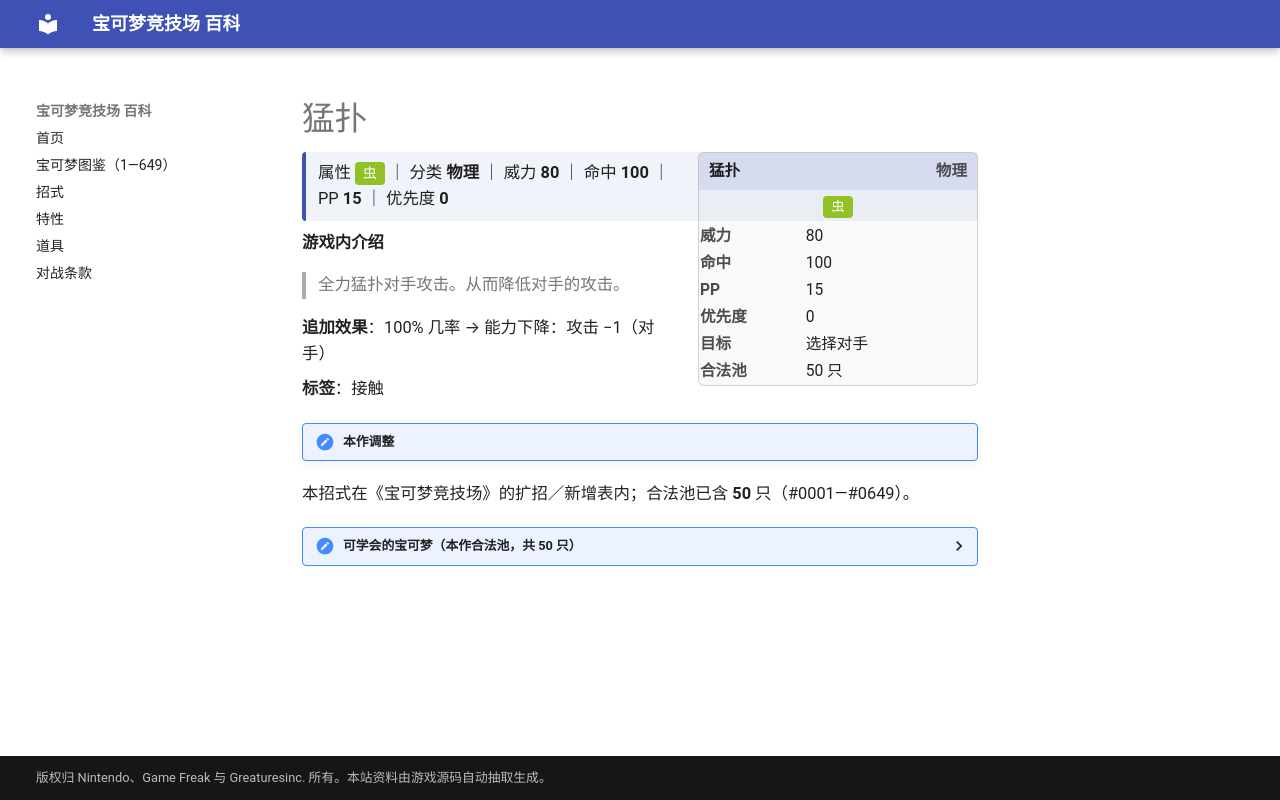

repository: nanmoboys/pkmn-arena-wiki · page: moves/猛扑/index.html · generator: mkdocs

# 猛扑

<div class="infobox">
<div class="ib-h"><span>猛扑</span><span class="ib-no">物理</span></div>
<div class="ib-ty"><span class="tp" style="background:#90C126">虫</span></div>
<table class="ib-t"><tr><th>威力</th><td>80</td></tr><tr><th>命中</th><td>100</td></tr><tr><th>PP</th><td>15</td></tr><tr><th>优先度</th><td>0</td></tr><tr><th>目标</th><td>选择对手</td></tr><tr><th>合法池</th><td>50 只</td></tr></table></div>
<div class="head-stat">属性 <span class="tp" style="background:#90C126">虫</span> ｜ 分类 <b>物理</b> ｜ 威力 <b>80</b> ｜ 命中 <b>100</b> ｜ PP <b>15</b> ｜ 优先度 <b>0</b></div>

**游戏内介绍**

> 全力猛扑对手攻击。从而降低对手的攻击。

**追加效果**：100% 几率 → 能力下降：攻击 −1（对手）

**标签**：接触

!!! note "本作调整"

本招式在《宝可梦竞技场》的扩招／新增表内；合法池已含 **50** 只（#0001—#0649）。

<details class="pool"><summary>可学会的宝可梦（本作合法池，共 50 只）</summary>

<p>大针蜂、毛球、摩鲁蛾、喇叭芽、口呆花、大食花、嘟嘟、嘟嘟利、臭臭泥、飞腿郎、飞天螳螂、凯罗斯、梦幻、圆丝蛛、阿利多斯、毽子草、毽子花、毽子棉、蜻蜻蜓、榛果球、佛烈托斯、土龙弟弟、天蝎、巨钳螳螂、赫拉克罗斯、惊角鹿、溜溜糖球、雨翅蛾、电萤虫、跳跳猪、噗噗猪、梦歌仙人掌、圆法师、音箱蟀、绅士蛾、三蜜蜂、蜂女王、远古巨蜓、天蝎王、席多蓝恩、虫宝包、宝包茧、保姆虫、电电虫、电蜘蛛、麻麻鳗、麻麻鳗鱼王、燃烧虫、火神蛾、盖诺赛克特</p>

</details>
